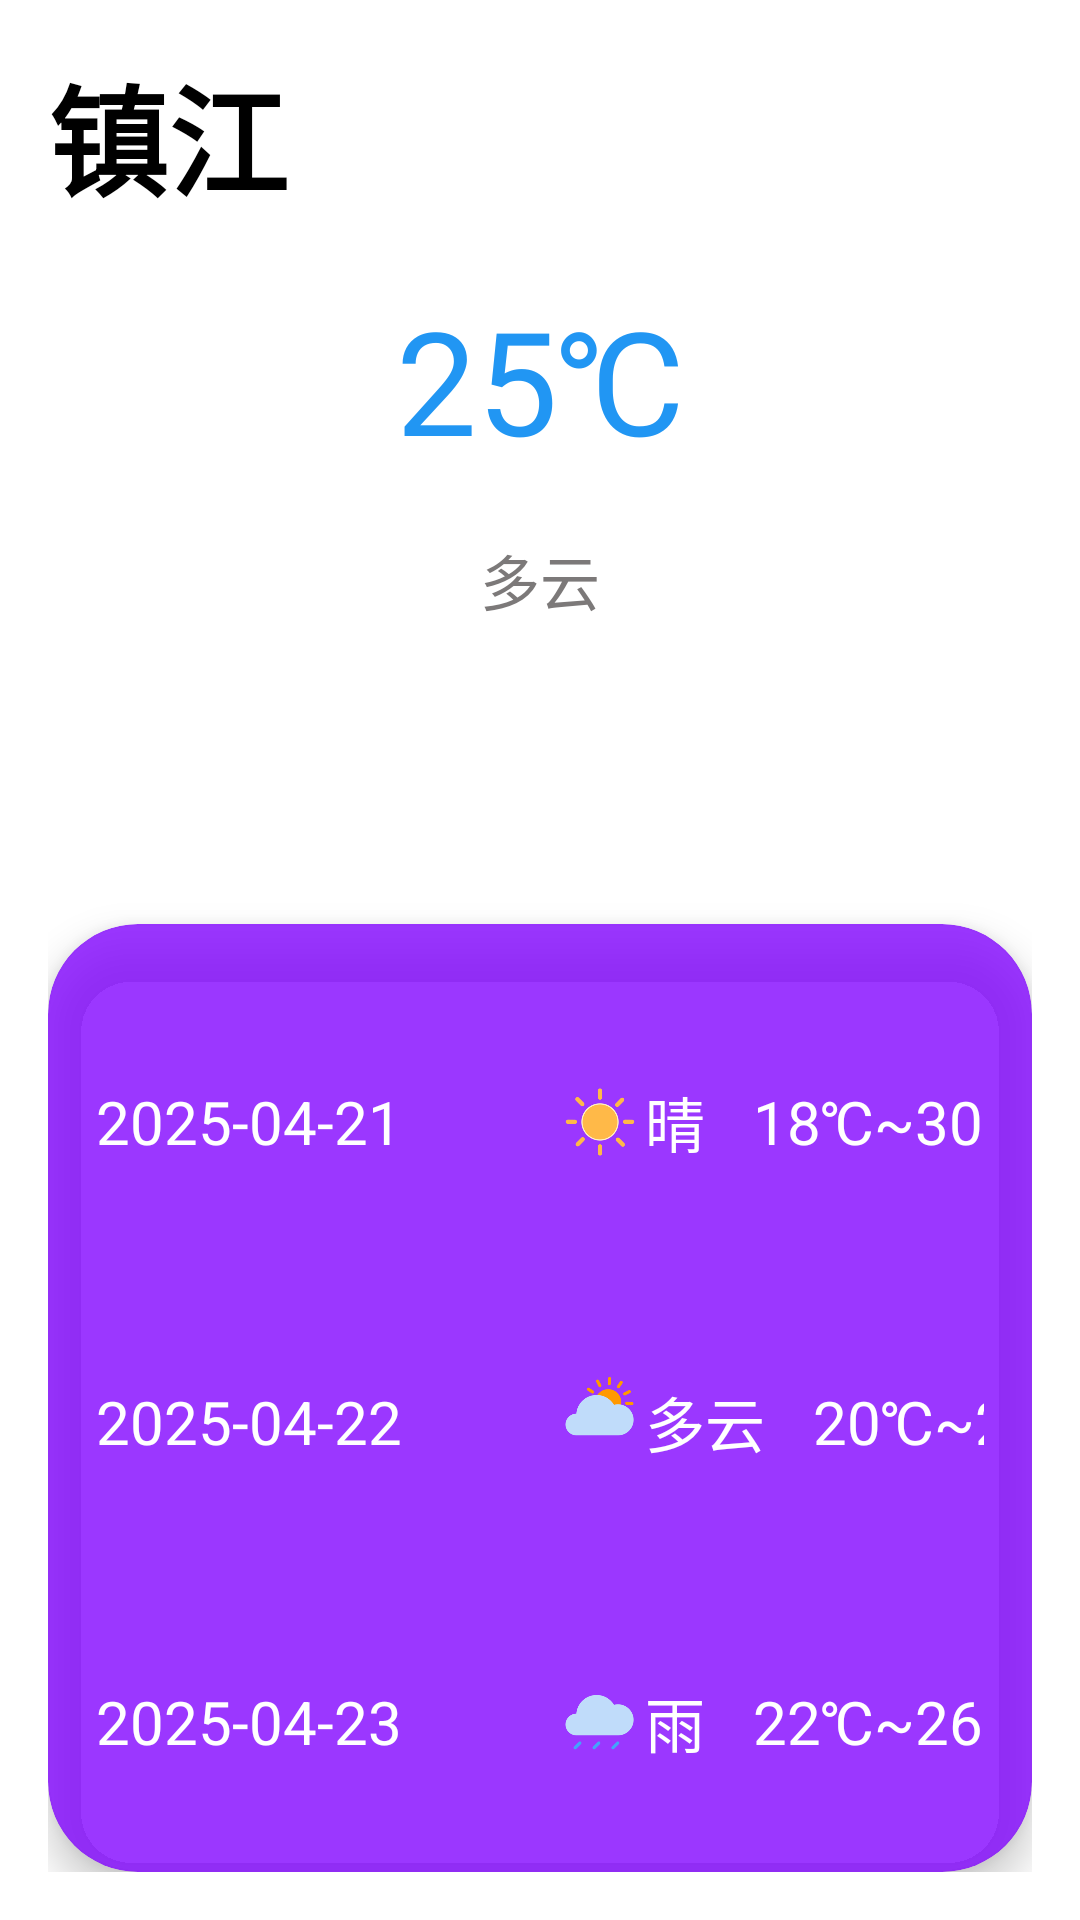

Android layout source for this screen:
<!-- AndroidManifest.xml: application theme Theme.MyApplication -->
<!-- res/layout/fragment_weather.xml -->
<LinearLayout xmlns:android="http://schemas.android.com/apk/res/android"
    xmlns:app="http://schemas.android.com/apk/res-auto"
    android:layout_width="match_parent"
    android:layout_height="match_parent"
    android:background="@color/white"
    android:orientation="vertical"
    android:padding="16dp">

    
    <TextView
        android:id="@+id/tv_city"
        android:layout_width="wrap_content"
        android:layout_height="wrap_content"
        android:text="镇江"
        android:textColor="#000000"
        android:textSize="40sp"
        android:textStyle="bold"
        android:layout_gravity="start" />

    <TextView
        android:id="@+id/tv_temperature"
        android:layout_width="wrap_content"
        android:layout_height="wrap_content"
        android:layout_marginTop="20dp"
        android:text="25℃"
        android:textColor="#2196F3"
        android:textSize="48sp"
        android:layout_gravity="center_horizontal" />

    <TextView
        android:id="@+id/tv_weather_desc"
        android:layout_width="wrap_content"
        android:layout_height="wrap_content"
        android:layout_marginTop="20dp"
        android:text="多云"
        android:textColor="#7C7979"
        android:textSize="20sp"
        android:layout_gravity="center_horizontal" />

    
    <androidx.cardview.widget.CardView
        android:layout_width="match_parent"
        android:layout_height="wrap_content"
        android:layout_marginTop="100dp"
        app:cardCornerRadius="30dp"
        app:cardElevation="8dp"
        app:cardBackgroundColor="#C88000FF"> 

        <LinearLayout
            android:layout_width="match_parent"
            android:layout_height="wrap_content"
            android:orientation="vertical"
            android:padding="16dp">

            
            <LinearLayout
                android:layout_width="match_parent"
                android:layout_height="100dp"
                android:orientation="horizontal"
                android:gravity="start|center_vertical">

                <TextView
                    android:id="@+id/tv_day1_date"
                    android:layout_width="wrap_content"
                    android:layout_height="wrap_content"
                    android:text="2025-04-21"
                    android:textColor="#FFFFFF"
                    android:textSize="20sp"
                    android:layout_marginEnd="16dp" />

                <ImageView
                    android:id="@+id/iv_day1_icon"
                    android:layout_width="30dp"
                    android:layout_height="30dp"
                    android:layout_marginStart="35dp"
                    android:src="@drawable/sunny" />

                <TextView
                    android:id="@+id/tv_day1_weather_desc"
                    android:layout_width="wrap_content"
                    android:layout_height="wrap_content"
                    android:text="晴"
                    android:textColor="#FFFFFF"
                    android:textSize="20sp" />
                <View
                    android:layout_width="0dp"
                    android:layout_height="0dp"
                    android:layout_weight="1" />

                <TextView
                    android:id="@+id/tv_day1_temp_range"
                    android:layout_width="wrap_content"
                    android:layout_height="wrap_content"
                    android:text="18℃~30℃"
                    android:textColor="#FFFFFF"
                    android:textSize="20sp"
                    android:layout_marginStart="16dp" />
            </LinearLayout>

            
            <LinearLayout
                android:layout_width="match_parent"
                android:layout_height="100dp"
                android:orientation="horizontal"
                android:gravity="start|center_vertical">

                <TextView
                    android:id="@+id/tv_day2_date"
                    android:layout_width="wrap_content"
                    android:layout_height="wrap_content"
                    android:text="2025-04-22"
                    android:textColor="#FFFFFF"
                    android:textSize="20sp"
                    android:layout_marginEnd="16dp" />

                <ImageView
                    android:id="@+id/iv_day2_icon"
                    android:layout_width="30dp"
                    android:layout_height="30dp"
                    android:layout_marginStart="35dp"
                    android:src="@drawable/cloudy" />

                <TextView
                    android:id="@+id/tv_day2_weather_desc"
                    android:layout_width="wrap_content"
                    android:layout_height="wrap_content"
                    android:text="多云"
                    android:textColor="#FFFFFF"
                    android:textSize="20sp" />
                <View
                    android:layout_width="0dp"
                    android:layout_height="0dp"
                    android:layout_weight="1" />

                <TextView
                    android:id="@+id/tv_day2_temp_range"
                    android:layout_width="wrap_content"
                    android:layout_height="wrap_content"
                    android:text="20℃~28℃"
                    android:textColor="#FFFFFF"
                    android:textSize="20sp"
                    android:layout_marginStart="16dp" />
            </LinearLayout>

            
            <LinearLayout
                android:layout_width="match_parent"
                android:layout_height="100dp"
                android:orientation="horizontal"
                android:gravity="start|center_vertical">

                <TextView
                    android:id="@+id/tv_day3_date"
                    android:layout_width="wrap_content"
                    android:layout_height="wrap_content"
                    android:text="2025-04-23"
                    android:textColor="#FFFFFF"
                    android:textSize="20sp"
                    android:layout_marginEnd="16dp" />

                <ImageView
                    android:id="@+id/iv_day3_icon"
                    android:layout_width="30dp"
                    android:layout_height="30dp"
                    android:layout_marginStart="35dp"
                    android:src="@drawable/rainy" />

                <TextView
                    android:id="@+id/tv_day3_weather_desc"
                    android:layout_width="wrap_content"
                    android:layout_height="wrap_content"
                    android:text="雨"
                    android:textColor="#FFFFFF"
                    android:textSize="20sp" />
                <View
                    android:layout_width="0dp"
                    android:layout_height="0dp"
                    android:layout_weight="1" />

                <TextView
                    android:id="@+id/tv_day3_temp_range"
                    android:layout_width="wrap_content"
                    android:layout_height="wrap_content"
                    android:text="22℃~26℃"
                    android:textColor="#FFFFFF"
                    android:textSize="20sp"
                    android:layout_marginStart="16dp" />
            </LinearLayout>

        </LinearLayout>
    </androidx.cardview.widget.CardView>

</LinearLayout>
<!-- resources referenced by this layout -->
<resources>
  <color name="white">#FFFFFFFF</color>
  <!-- drawable cloudy: png bitmap (drawable, 8708 bytes) -->
  <!-- drawable rainy: png bitmap (drawable, 6874 bytes) -->
  <!-- drawable sunny: png bitmap (drawable, 11577 bytes) -->
  <style name="Theme.MyApplication" parent="Base.Theme.MyApplication" />
  <style name="Base.Theme.MyApplication" parent="Theme.Material3.DayNight.NoActionBar" />
</resources>
